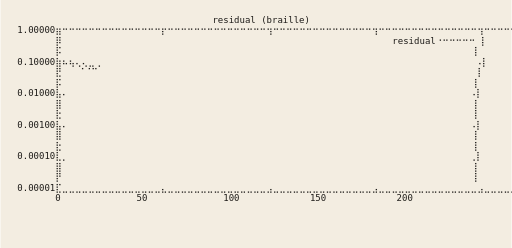
t = 0.00 s
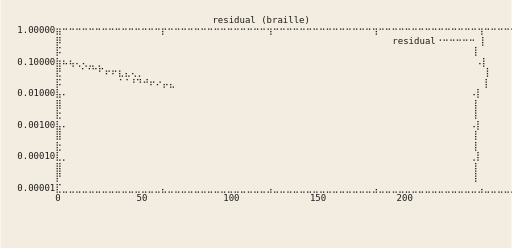
t = 1.58 s
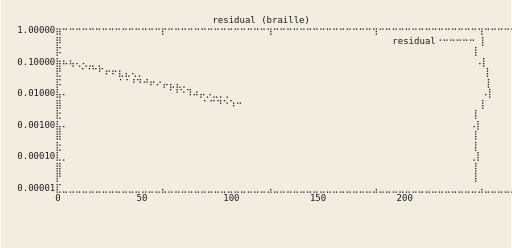
t = 3.33 s
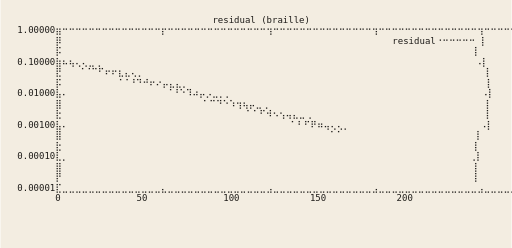
t = 4.90 s
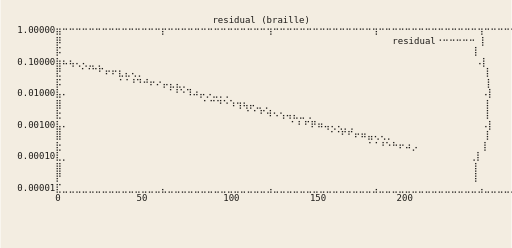
t = 6.48 s
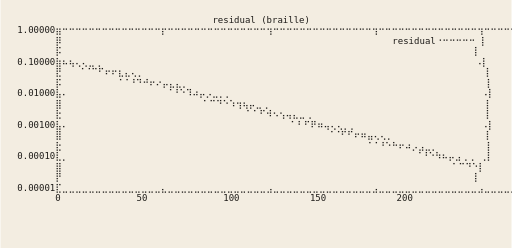
t = 8.23 s

The animated SVG that drew these frames (rendered in a browser with its animation timeline set to each time). Animation: 14 SMIL elements (animate=14); one cycle of 9.80 s, repeats indefinitely.

<?xml version="1.0" encoding="UTF-8" standalone="no"?>
<svg xmlns="http://www.w3.org/2000/svg" width="680" height="330" viewBox="0 0 680 330" font-family="DejaVu Sans Mono,Menlo,Consolas,monospace" font-size="12">
<rect x="0" y="0" width="680" height="330" fill="#f3ede1"/>
<g>
<animate attributeName="visibility" values="visible;hidden" keyTimes="0;0.071429" calcMode="discrete" dur="9.8s" repeatCount="indefinite"/>
<text x="8" y="16.0" xml:space="preserve" fill="#1d1b18"></text>
<text x="8" y="30.0" xml:space="preserve" fill="#1d1b18">                                      residual (braille)</text>
<text x="8" y="44.0" xml:space="preserve" fill="#1d1b18">  1.00000⣶⠒⠒⠒⠒⠒⠒⠒⠒⠒⠒⠒⠒⠒⠒⠒⡖⠒⠒⠒⠒⠒⠒⠒⠒⠒⠒⠒⠒⠒⠒⠒⢲⠒⠒⠒⠒⠒⠒⠒⠒⠒⠒⠒⠒⠒⠒⠒⢲⠒⠒⠒⠒⠒⠒⠒⠒⠒⠒⠒⠒⠒⠒⠒⢲⠒⠒⠒⠒⠒⠒⠒⠒⠒⠒⠒⠒⡆</text>
<text x="8" y="58.0" xml:space="preserve" fill="#1d1b18">         ⡿                                                             residual⠐⠒⠒⠒⠒⠒ ⡇</text>
<text x="8" y="72.0" xml:space="preserve" fill="#1d1b18">         ⡯                                                                            ⡇</text>
<text x="8" y="86.0" xml:space="preserve" fill="#1d1b18">  0.10000⣷⠦⢦⢄⢄⣀⢀                                                                     ⠠⡇</text>
<text x="8" y="100.0" xml:space="preserve" fill="#1d1b18">         ⣟   ⠈⠈⠉                                                                      ⡇</text>
<text x="8" y="114.0" xml:space="preserve" fill="#1d1b18">         ⡯                                                                            ⡇</text>
<text x="8" y="128.0" xml:space="preserve" fill="#1d1b18">  0.01000⣧⠄                                                                          ⠠⡇</text>
<text x="8" y="142.0" xml:space="preserve" fill="#1d1b18">         ⣿                                                                            ⡇</text>
<text x="8" y="156.0" xml:space="preserve" fill="#1d1b18">         ⣗                                                                            ⡇</text>
<text x="8" y="170.0" xml:space="preserve" fill="#1d1b18">  0.00100⣧⠄                                                                          ⠠⡇</text>
<text x="8" y="184.0" xml:space="preserve" fill="#1d1b18">         ⣿                                                                            ⡇</text>
<text x="8" y="198.0" xml:space="preserve" fill="#1d1b18">         ⣗                                                                            ⡇</text>
<text x="8" y="212.0" xml:space="preserve" fill="#1d1b18">  0.00010⣇⡀                                                                          ⢀⡇</text>
<text x="8" y="226.0" xml:space="preserve" fill="#1d1b18">         ⣿                                                                            ⡇</text>
<text x="8" y="240.0" xml:space="preserve" fill="#1d1b18">         ⡟                                                                            ⡇</text>
<text x="8" y="254.0" xml:space="preserve" fill="#1d1b18">  0.00001⣏⣀⣀⣀⣀⣀⣀⣀⣀⣀⣀⣀⣀⣀⣀⣀⣄⣀⣀⣀⣀⣀⣀⣀⣀⣀⣀⣀⣀⣀⣀⣀⣠⣀⣀⣀⣀⣀⣀⣀⣀⣀⣀⣀⣀⣀⣀⣀⣠⣀⣀⣀⣀⣀⣀⣀⣀⣀⣀⣀⣀⣀⣀⣀⣠⣀⣀⣀⣀⣀⣀⣀⣀⣀⣀⣀⣀⡇</text>
<text x="8" y="268.0" xml:space="preserve" fill="#1d1b18">         0              50              100             150             200</text>
<text x="8" y="282.0" xml:space="preserve" fill="#1d1b18"></text>
</g>
<g visibility="hidden">
<animate attributeName="visibility" values="hidden;visible;hidden" keyTimes="0;0.071429;0.142857" calcMode="discrete" dur="9.8s" repeatCount="indefinite"/>
<text x="8" y="16.0" xml:space="preserve" fill="#1d1b18"></text>
<text x="8" y="30.0" xml:space="preserve" fill="#1d1b18">                                      residual (braille)</text>
<text x="8" y="44.0" xml:space="preserve" fill="#1d1b18">  1.00000⣶⠒⠒⠒⠒⠒⠒⠒⠒⠒⠒⠒⠒⠒⠒⠒⡖⠒⠒⠒⠒⠒⠒⠒⠒⠒⠒⠒⠒⠒⠒⠒⢲⠒⠒⠒⠒⠒⠒⠒⠒⠒⠒⠒⠒⠒⠒⠒⢲⠒⠒⠒⠒⠒⠒⠒⠒⠒⠒⠒⠒⠒⠒⠒⢲⠒⠒⠒⠒⠒⠒⠒⠒⠒⠒⠒⠒⡆</text>
<text x="8" y="58.0" xml:space="preserve" fill="#1d1b18">         ⡿                                                             residual⠐⠒⠒⠒⠒⠒ ⡇</text>
<text x="8" y="72.0" xml:space="preserve" fill="#1d1b18">         ⡯                                                                            ⡇</text>
<text x="8" y="86.0" xml:space="preserve" fill="#1d1b18">  0.10000⣷⠦⢦⢄⢄⣀⢀                                                                     ⠠⡇</text>
<text x="8" y="100.0" xml:space="preserve" fill="#1d1b18">         ⣟   ⠈⠈⠉⠋⠖⠖⣆⣄⢄⡀                                                               ⡇</text>
<text x="8" y="114.0" xml:space="preserve" fill="#1d1b18">         ⡯          ⠈⠈                                                                ⡇</text>
<text x="8" y="128.0" xml:space="preserve" fill="#1d1b18">  0.01000⣧⠄                                                                          ⠠⡇</text>
<text x="8" y="142.0" xml:space="preserve" fill="#1d1b18">         ⣿                                                                            ⡇</text>
<text x="8" y="156.0" xml:space="preserve" fill="#1d1b18">         ⣗                                                                            ⡇</text>
<text x="8" y="170.0" xml:space="preserve" fill="#1d1b18">  0.00100⣧⠄                                                                          ⠠⡇</text>
<text x="8" y="184.0" xml:space="preserve" fill="#1d1b18">         ⣿                                                                            ⡇</text>
<text x="8" y="198.0" xml:space="preserve" fill="#1d1b18">         ⣗                                                                            ⡇</text>
<text x="8" y="212.0" xml:space="preserve" fill="#1d1b18">  0.00010⣇⡀                                                                          ⢀⡇</text>
<text x="8" y="226.0" xml:space="preserve" fill="#1d1b18">         ⣿                                                                            ⡇</text>
<text x="8" y="240.0" xml:space="preserve" fill="#1d1b18">         ⡟                                                                            ⡇</text>
<text x="8" y="254.0" xml:space="preserve" fill="#1d1b18">  0.00001⣏⣀⣀⣀⣀⣀⣀⣀⣀⣀⣀⣀⣀⣀⣀⣀⣄⣀⣀⣀⣀⣀⣀⣀⣀⣀⣀⣀⣀⣀⣀⣀⣠⣀⣀⣀⣀⣀⣀⣀⣀⣀⣀⣀⣀⣀⣀⣀⣠⣀⣀⣀⣀⣀⣀⣀⣀⣀⣀⣀⣀⣀⣀⣀⣠⣀⣀⣀⣀⣀⣀⣀⣀⣀⣀⣀⣀⡇</text>
<text x="8" y="268.0" xml:space="preserve" fill="#1d1b18">         0              50              100             150             200</text>
<text x="8" y="282.0" xml:space="preserve" fill="#1d1b18"></text>
</g>
<g visibility="hidden">
<animate attributeName="visibility" values="hidden;visible;hidden" keyTimes="0;0.142857;0.214286" calcMode="discrete" dur="9.8s" repeatCount="indefinite"/>
<text x="8" y="16.0" xml:space="preserve" fill="#1d1b18"></text>
<text x="8" y="30.0" xml:space="preserve" fill="#1d1b18">                                      residual (braille)</text>
<text x="8" y="44.0" xml:space="preserve" fill="#1d1b18">  1.00000⣶⠒⠒⠒⠒⠒⠒⠒⠒⠒⠒⠒⠒⠒⠒⠒⡖⠒⠒⠒⠒⠒⠒⠒⠒⠒⠒⠒⠒⠒⠒⠒⢲⠒⠒⠒⠒⠒⠒⠒⠒⠒⠒⠒⠒⠒⠒⠒⢲⠒⠒⠒⠒⠒⠒⠒⠒⠒⠒⠒⠒⠒⠒⠒⢲⠒⠒⠒⠒⠒⠒⠒⠒⠒⠒⠒⠒⡆</text>
<text x="8" y="58.0" xml:space="preserve" fill="#1d1b18">         ⡿                                                             residual⠐⠒⠒⠒⠒⠒ ⡇</text>
<text x="8" y="72.0" xml:space="preserve" fill="#1d1b18">         ⡯                                                                            ⡇</text>
<text x="8" y="86.0" xml:space="preserve" fill="#1d1b18">  0.10000⣷⠦⢦⢄⢄⣀⢀                                                                     ⠠⡇</text>
<text x="8" y="100.0" xml:space="preserve" fill="#1d1b18">         ⣟   ⠈⠈⠉⠋⠖⠖⣆⣄⢄⡀                                                               ⡇</text>
<text x="8" y="114.0" xml:space="preserve" fill="#1d1b18">         ⡯          ⠈⠈⠘⠙⠚⠖⠔⡤⣄                                                         ⡇</text>
<text x="8" y="128.0" xml:space="preserve" fill="#1d1b18">  0.01000⣧⠄                                                                          ⠠⡇</text>
<text x="8" y="142.0" xml:space="preserve" fill="#1d1b18">         ⣿                                                                            ⡇</text>
<text x="8" y="156.0" xml:space="preserve" fill="#1d1b18">         ⣗                                                                            ⡇</text>
<text x="8" y="170.0" xml:space="preserve" fill="#1d1b18">  0.00100⣧⠄                                                                          ⠠⡇</text>
<text x="8" y="184.0" xml:space="preserve" fill="#1d1b18">         ⣿                                                                            ⡇</text>
<text x="8" y="198.0" xml:space="preserve" fill="#1d1b18">         ⣗                                                                            ⡇</text>
<text x="8" y="212.0" xml:space="preserve" fill="#1d1b18">  0.00010⣇⡀                                                                          ⢀⡇</text>
<text x="8" y="226.0" xml:space="preserve" fill="#1d1b18">         ⣿                                                                            ⡇</text>
<text x="8" y="240.0" xml:space="preserve" fill="#1d1b18">         ⡟                                                                            ⡇</text>
<text x="8" y="254.0" xml:space="preserve" fill="#1d1b18">  0.00001⣏⣀⣀⣀⣀⣀⣀⣀⣀⣀⣀⣀⣀⣀⣀⣀⣄⣀⣀⣀⣀⣀⣀⣀⣀⣀⣀⣀⣀⣀⣀⣀⣠⣀⣀⣀⣀⣀⣀⣀⣀⣀⣀⣀⣀⣀⣀⣀⣠⣀⣀⣀⣀⣀⣀⣀⣀⣀⣀⣀⣀⣀⣀⣀⣠⣀⣀⣀⣀⣀⣀⣀⣀⣀⣀⣀⣀⡇</text>
<text x="8" y="268.0" xml:space="preserve" fill="#1d1b18">         0              50              100             150             200</text>
<text x="8" y="282.0" xml:space="preserve" fill="#1d1b18"></text>
</g>
<g visibility="hidden">
<animate attributeName="visibility" values="hidden;visible;hidden" keyTimes="0;0.214286;0.285714" calcMode="discrete" dur="9.8s" repeatCount="indefinite"/>
<text x="8" y="16.0" xml:space="preserve" fill="#1d1b18"></text>
<text x="8" y="30.0" xml:space="preserve" fill="#1d1b18">                                      residual (braille)</text>
<text x="8" y="44.0" xml:space="preserve" fill="#1d1b18">  1.00000⣶⠒⠒⠒⠒⠒⠒⠒⠒⠒⠒⠒⠒⠒⠒⠒⡖⠒⠒⠒⠒⠒⠒⠒⠒⠒⠒⠒⠒⠒⠒⠒⢲⠒⠒⠒⠒⠒⠒⠒⠒⠒⠒⠒⠒⠒⠒⠒⢲⠒⠒⠒⠒⠒⠒⠒⠒⠒⠒⠒⠒⠒⠒⠒⢲⠒⠒⠒⠒⠒⠒⠒⠒⠒⠒⠒⠒⡆</text>
<text x="8" y="58.0" xml:space="preserve" fill="#1d1b18">         ⡿                                                             residual⠐⠒⠒⠒⠒⠒ ⡇</text>
<text x="8" y="72.0" xml:space="preserve" fill="#1d1b18">         ⡯                                                                            ⡇</text>
<text x="8" y="86.0" xml:space="preserve" fill="#1d1b18">  0.10000⣷⠦⢦⢄⢄⣀⢀                                                                     ⠠⡇</text>
<text x="8" y="100.0" xml:space="preserve" fill="#1d1b18">         ⣟   ⠈⠈⠉⠋⠖⠖⣆⣄⢄⡀                                                               ⡇</text>
<text x="8" y="114.0" xml:space="preserve" fill="#1d1b18">         ⡯          ⠈⠈⠘⠙⠚⠖⠔⡤⣄⣄⡀                                                       ⡇</text>
<text x="8" y="128.0" xml:space="preserve" fill="#1d1b18">  0.01000⣧⠄                  ⠈⠘⠑⠹⠴⡤⡀                                                 ⠠⡇</text>
<text x="8" y="142.0" xml:space="preserve" fill="#1d1b18">         ⣿                                                                            ⡇</text>
<text x="8" y="156.0" xml:space="preserve" fill="#1d1b18">         ⣗                                                                            ⡇</text>
<text x="8" y="170.0" xml:space="preserve" fill="#1d1b18">  0.00100⣧⠄                                                                          ⠠⡇</text>
<text x="8" y="184.0" xml:space="preserve" fill="#1d1b18">         ⣿                                                                            ⡇</text>
<text x="8" y="198.0" xml:space="preserve" fill="#1d1b18">         ⣗                                                                            ⡇</text>
<text x="8" y="212.0" xml:space="preserve" fill="#1d1b18">  0.00010⣇⡀                                                                          ⢀⡇</text>
<text x="8" y="226.0" xml:space="preserve" fill="#1d1b18">         ⣿                                                                            ⡇</text>
<text x="8" y="240.0" xml:space="preserve" fill="#1d1b18">         ⡟                                                                            ⡇</text>
<text x="8" y="254.0" xml:space="preserve" fill="#1d1b18">  0.00001⣏⣀⣀⣀⣀⣀⣀⣀⣀⣀⣀⣀⣀⣀⣀⣀⣄⣀⣀⣀⣀⣀⣀⣀⣀⣀⣀⣀⣀⣀⣀⣀⣠⣀⣀⣀⣀⣀⣀⣀⣀⣀⣀⣀⣀⣀⣀⣀⣠⣀⣀⣀⣀⣀⣀⣀⣀⣀⣀⣀⣀⣀⣀⣀⣠⣀⣀⣀⣀⣀⣀⣀⣀⣀⣀⣀⣀⡇</text>
<text x="8" y="268.0" xml:space="preserve" fill="#1d1b18">         0              50              100             150             200</text>
<text x="8" y="282.0" xml:space="preserve" fill="#1d1b18"></text>
</g>
<g visibility="hidden">
<animate attributeName="visibility" values="hidden;visible;hidden" keyTimes="0;0.285714;0.357143" calcMode="discrete" dur="9.8s" repeatCount="indefinite"/>
<text x="8" y="16.0" xml:space="preserve" fill="#1d1b18"></text>
<text x="8" y="30.0" xml:space="preserve" fill="#1d1b18">                                      residual (braille)</text>
<text x="8" y="44.0" xml:space="preserve" fill="#1d1b18">  1.00000⣶⠒⠒⠒⠒⠒⠒⠒⠒⠒⠒⠒⠒⠒⠒⠒⡖⠒⠒⠒⠒⠒⠒⠒⠒⠒⠒⠒⠒⠒⠒⠒⢲⠒⠒⠒⠒⠒⠒⠒⠒⠒⠒⠒⠒⠒⠒⠒⢲⠒⠒⠒⠒⠒⠒⠒⠒⠒⠒⠒⠒⠒⠒⠒⢲⠒⠒⠒⠒⠒⠒⠒⠒⠒⠒⠒⠒⡆</text>
<text x="8" y="58.0" xml:space="preserve" fill="#1d1b18">         ⡿                                                             residual⠐⠒⠒⠒⠒⠒ ⡇</text>
<text x="8" y="72.0" xml:space="preserve" fill="#1d1b18">         ⡯                                                                            ⡇</text>
<text x="8" y="86.0" xml:space="preserve" fill="#1d1b18">  0.10000⣷⠦⢦⢄⢄⣀⢀                                                                     ⠠⡇</text>
<text x="8" y="100.0" xml:space="preserve" fill="#1d1b18">         ⣟   ⠈⠈⠉⠋⠖⠖⣆⣄⢄⡀                                                               ⡇</text>
<text x="8" y="114.0" xml:space="preserve" fill="#1d1b18">         ⡯          ⠈⠈⠘⠙⠚⠖⠔⡤⣄⣄⡀                                                       ⡇</text>
<text x="8" y="128.0" xml:space="preserve" fill="#1d1b18">  0.01000⣧⠄                  ⠈⠘⠑⠹⠴⡤⡠⣀⡀⡀                                              ⠠⡇</text>
<text x="8" y="142.0" xml:space="preserve" fill="#1d1b18">         ⣿                          ⠁⠉⠙⠑⠱⠒                                            ⡇</text>
<text x="8" y="156.0" xml:space="preserve" fill="#1d1b18">         ⣗                                                                            ⡇</text>
<text x="8" y="170.0" xml:space="preserve" fill="#1d1b18">  0.00100⣧⠄                                                                          ⠠⡇</text>
<text x="8" y="184.0" xml:space="preserve" fill="#1d1b18">         ⣿                                                                            ⡇</text>
<text x="8" y="198.0" xml:space="preserve" fill="#1d1b18">         ⣗                                                                            ⡇</text>
<text x="8" y="212.0" xml:space="preserve" fill="#1d1b18">  0.00010⣇⡀                                                                          ⢀⡇</text>
<text x="8" y="226.0" xml:space="preserve" fill="#1d1b18">         ⣿                                                                            ⡇</text>
<text x="8" y="240.0" xml:space="preserve" fill="#1d1b18">         ⡟                                                                            ⡇</text>
<text x="8" y="254.0" xml:space="preserve" fill="#1d1b18">  0.00001⣏⣀⣀⣀⣀⣀⣀⣀⣀⣀⣀⣀⣀⣀⣀⣀⣄⣀⣀⣀⣀⣀⣀⣀⣀⣀⣀⣀⣀⣀⣀⣀⣠⣀⣀⣀⣀⣀⣀⣀⣀⣀⣀⣀⣀⣀⣀⣀⣠⣀⣀⣀⣀⣀⣀⣀⣀⣀⣀⣀⣀⣀⣀⣀⣠⣀⣀⣀⣀⣀⣀⣀⣀⣀⣀⣀⣀⡇</text>
<text x="8" y="268.0" xml:space="preserve" fill="#1d1b18">         0              50              100             150             200</text>
<text x="8" y="282.0" xml:space="preserve" fill="#1d1b18"></text>
</g>
<g visibility="hidden">
<animate attributeName="visibility" values="hidden;visible;hidden" keyTimes="0;0.357143;0.428571" calcMode="discrete" dur="9.8s" repeatCount="indefinite"/>
<text x="8" y="16.0" xml:space="preserve" fill="#1d1b18"></text>
<text x="8" y="30.0" xml:space="preserve" fill="#1d1b18">                                      residual (braille)</text>
<text x="8" y="44.0" xml:space="preserve" fill="#1d1b18">  1.00000⣶⠒⠒⠒⠒⠒⠒⠒⠒⠒⠒⠒⠒⠒⠒⠒⡖⠒⠒⠒⠒⠒⠒⠒⠒⠒⠒⠒⠒⠒⠒⠒⢲⠒⠒⠒⠒⠒⠒⠒⠒⠒⠒⠒⠒⠒⠒⠒⢲⠒⠒⠒⠒⠒⠒⠒⠒⠒⠒⠒⠒⠒⠒⠒⢲⠒⠒⠒⠒⠒⠒⠒⠒⠒⠒⠒⠒⡆</text>
<text x="8" y="58.0" xml:space="preserve" fill="#1d1b18">         ⡿                                                             residual⠐⠒⠒⠒⠒⠒ ⡇</text>
<text x="8" y="72.0" xml:space="preserve" fill="#1d1b18">         ⡯                                                                            ⡇</text>
<text x="8" y="86.0" xml:space="preserve" fill="#1d1b18">  0.10000⣷⠦⢦⢄⢄⣀⢀                                                                     ⠠⡇</text>
<text x="8" y="100.0" xml:space="preserve" fill="#1d1b18">         ⣟   ⠈⠈⠉⠋⠖⠖⣆⣄⢄⡀                                                               ⡇</text>
<text x="8" y="114.0" xml:space="preserve" fill="#1d1b18">         ⡯          ⠈⠈⠘⠙⠚⠖⠔⡤⣄⣄⡀                                                       ⡇</text>
<text x="8" y="128.0" xml:space="preserve" fill="#1d1b18">  0.01000⣧⠄                  ⠈⠘⠑⠹⠴⡤⡠⣀⡀⡀                                              ⠠⡇</text>
<text x="8" y="142.0" xml:space="preserve" fill="#1d1b18">         ⣿                          ⠁⠉⠙⠑⠱⢲⢦⡤⣀⢀                                        ⡇</text>
<text x="8" y="156.0" xml:space="preserve" fill="#1d1b18">         ⣗                                  ⠁⠁⠋⠺                                      ⡇</text>
<text x="8" y="170.0" xml:space="preserve" fill="#1d1b18">  0.00100⣧⠄                                                                          ⠠⡇</text>
<text x="8" y="184.0" xml:space="preserve" fill="#1d1b18">         ⣿                                                                            ⡇</text>
<text x="8" y="198.0" xml:space="preserve" fill="#1d1b18">         ⣗                                                                            ⡇</text>
<text x="8" y="212.0" xml:space="preserve" fill="#1d1b18">  0.00010⣇⡀                                                                          ⢀⡇</text>
<text x="8" y="226.0" xml:space="preserve" fill="#1d1b18">         ⣿                                                                            ⡇</text>
<text x="8" y="240.0" xml:space="preserve" fill="#1d1b18">         ⡟                                                                            ⡇</text>
<text x="8" y="254.0" xml:space="preserve" fill="#1d1b18">  0.00001⣏⣀⣀⣀⣀⣀⣀⣀⣀⣀⣀⣀⣀⣀⣀⣀⣄⣀⣀⣀⣀⣀⣀⣀⣀⣀⣀⣀⣀⣀⣀⣀⣠⣀⣀⣀⣀⣀⣀⣀⣀⣀⣀⣀⣀⣀⣀⣀⣠⣀⣀⣀⣀⣀⣀⣀⣀⣀⣀⣀⣀⣀⣀⣀⣠⣀⣀⣀⣀⣀⣀⣀⣀⣀⣀⣀⣀⡇</text>
<text x="8" y="268.0" xml:space="preserve" fill="#1d1b18">         0              50              100             150             200</text>
<text x="8" y="282.0" xml:space="preserve" fill="#1d1b18"></text>
</g>
<g visibility="hidden">
<animate attributeName="visibility" values="hidden;visible;hidden" keyTimes="0;0.428571;0.500000" calcMode="discrete" dur="9.8s" repeatCount="indefinite"/>
<text x="8" y="16.0" xml:space="preserve" fill="#1d1b18"></text>
<text x="8" y="30.0" xml:space="preserve" fill="#1d1b18">                                      residual (braille)</text>
<text x="8" y="44.0" xml:space="preserve" fill="#1d1b18">  1.00000⣶⠒⠒⠒⠒⠒⠒⠒⠒⠒⠒⠒⠒⠒⠒⠒⡖⠒⠒⠒⠒⠒⠒⠒⠒⠒⠒⠒⠒⠒⠒⠒⢲⠒⠒⠒⠒⠒⠒⠒⠒⠒⠒⠒⠒⠒⠒⠒⢲⠒⠒⠒⠒⠒⠒⠒⠒⠒⠒⠒⠒⠒⠒⠒⢲⠒⠒⠒⠒⠒⠒⠒⠒⠒⠒⠒⠒⡆</text>
<text x="8" y="58.0" xml:space="preserve" fill="#1d1b18">         ⡿                                                             residual⠐⠒⠒⠒⠒⠒ ⡇</text>
<text x="8" y="72.0" xml:space="preserve" fill="#1d1b18">         ⡯                                                                            ⡇</text>
<text x="8" y="86.0" xml:space="preserve" fill="#1d1b18">  0.10000⣷⠦⢦⢄⢄⣀⢀                                                                     ⠠⡇</text>
<text x="8" y="100.0" xml:space="preserve" fill="#1d1b18">         ⣟   ⠈⠈⠉⠋⠖⠖⣆⣄⢄⡀                                                               ⡇</text>
<text x="8" y="114.0" xml:space="preserve" fill="#1d1b18">         ⡯          ⠈⠈⠘⠙⠚⠖⠔⡤⣄⣄⡀                                                       ⡇</text>
<text x="8" y="128.0" xml:space="preserve" fill="#1d1b18">  0.01000⣧⠄                  ⠈⠘⠑⠹⠴⡤⡠⣀⡀⡀                                              ⠠⡇</text>
<text x="8" y="142.0" xml:space="preserve" fill="#1d1b18">         ⣿                          ⠁⠉⠙⠑⠱⢲⢦⡤⣀⢀                                        ⡇</text>
<text x="8" y="156.0" xml:space="preserve" fill="#1d1b18">         ⣗                                  ⠁⠁⠋⠺⠢⢢⢤⣄⣀⢀                                ⡇</text>
<text x="8" y="170.0" xml:space="preserve" fill="#1d1b18">  0.00100⣧⠄                                         ⠁⠃⠃                              ⠠⡇</text>
<text x="8" y="184.0" xml:space="preserve" fill="#1d1b18">         ⣿                                                                            ⡇</text>
<text x="8" y="198.0" xml:space="preserve" fill="#1d1b18">         ⣗                                                                            ⡇</text>
<text x="8" y="212.0" xml:space="preserve" fill="#1d1b18">  0.00010⣇⡀                                                                          ⢀⡇</text>
<text x="8" y="226.0" xml:space="preserve" fill="#1d1b18">         ⣿                                                                            ⡇</text>
<text x="8" y="240.0" xml:space="preserve" fill="#1d1b18">         ⡟                                                                            ⡇</text>
<text x="8" y="254.0" xml:space="preserve" fill="#1d1b18">  0.00001⣏⣀⣀⣀⣀⣀⣀⣀⣀⣀⣀⣀⣀⣀⣀⣀⣄⣀⣀⣀⣀⣀⣀⣀⣀⣀⣀⣀⣀⣀⣀⣀⣠⣀⣀⣀⣀⣀⣀⣀⣀⣀⣀⣀⣀⣀⣀⣀⣠⣀⣀⣀⣀⣀⣀⣀⣀⣀⣀⣀⣀⣀⣀⣀⣠⣀⣀⣀⣀⣀⣀⣀⣀⣀⣀⣀⣀⡇</text>
<text x="8" y="268.0" xml:space="preserve" fill="#1d1b18">         0              50              100             150             200</text>
<text x="8" y="282.0" xml:space="preserve" fill="#1d1b18"></text>
</g>
<g visibility="hidden">
<animate attributeName="visibility" values="hidden;visible;hidden" keyTimes="0;0.500000;0.571429" calcMode="discrete" dur="9.8s" repeatCount="indefinite"/>
<text x="8" y="16.0" xml:space="preserve" fill="#1d1b18"></text>
<text x="8" y="30.0" xml:space="preserve" fill="#1d1b18">                                      residual (braille)</text>
<text x="8" y="44.0" xml:space="preserve" fill="#1d1b18">  1.00000⣶⠒⠒⠒⠒⠒⠒⠒⠒⠒⠒⠒⠒⠒⠒⠒⡖⠒⠒⠒⠒⠒⠒⠒⠒⠒⠒⠒⠒⠒⠒⠒⢲⠒⠒⠒⠒⠒⠒⠒⠒⠒⠒⠒⠒⠒⠒⠒⢲⠒⠒⠒⠒⠒⠒⠒⠒⠒⠒⠒⠒⠒⠒⠒⢲⠒⠒⠒⠒⠒⠒⠒⠒⠒⠒⠒⠒⡆</text>
<text x="8" y="58.0" xml:space="preserve" fill="#1d1b18">         ⡿                                                             residual⠐⠒⠒⠒⠒⠒ ⡇</text>
<text x="8" y="72.0" xml:space="preserve" fill="#1d1b18">         ⡯                                                                            ⡇</text>
<text x="8" y="86.0" xml:space="preserve" fill="#1d1b18">  0.10000⣷⠦⢦⢄⢄⣀⢀                                                                     ⠠⡇</text>
<text x="8" y="100.0" xml:space="preserve" fill="#1d1b18">         ⣟   ⠈⠈⠉⠋⠖⠖⣆⣄⢄⡀                                                               ⡇</text>
<text x="8" y="114.0" xml:space="preserve" fill="#1d1b18">         ⡯          ⠈⠈⠘⠙⠚⠖⠔⡤⣄⣄⡀                                                       ⡇</text>
<text x="8" y="128.0" xml:space="preserve" fill="#1d1b18">  0.01000⣧⠄                  ⠈⠘⠑⠹⠴⡤⡠⣀⡀⡀                                              ⠠⡇</text>
<text x="8" y="142.0" xml:space="preserve" fill="#1d1b18">         ⣿                          ⠁⠉⠙⠑⠱⢲⢦⡤⣀⢀                                        ⡇</text>
<text x="8" y="156.0" xml:space="preserve" fill="#1d1b18">         ⣗                                  ⠁⠁⠋⠺⠢⢢⢤⣄⣀⢀                                ⡇</text>
<text x="8" y="170.0" xml:space="preserve" fill="#1d1b18">  0.00100⣧⠄                                         ⠁⠃⠋⠟⠶⢤⢄⢄⡀                        ⠠⡇</text>
<text x="8" y="184.0" xml:space="preserve" fill="#1d1b18">         ⣿                                                 ⠈⠈                         ⡇</text>
<text x="8" y="198.0" xml:space="preserve" fill="#1d1b18">         ⣗                                                                            ⡇</text>
<text x="8" y="212.0" xml:space="preserve" fill="#1d1b18">  0.00010⣇⡀                                                                          ⢀⡇</text>
<text x="8" y="226.0" xml:space="preserve" fill="#1d1b18">         ⣿                                                                            ⡇</text>
<text x="8" y="240.0" xml:space="preserve" fill="#1d1b18">         ⡟                                                                            ⡇</text>
<text x="8" y="254.0" xml:space="preserve" fill="#1d1b18">  0.00001⣏⣀⣀⣀⣀⣀⣀⣀⣀⣀⣀⣀⣀⣀⣀⣀⣄⣀⣀⣀⣀⣀⣀⣀⣀⣀⣀⣀⣀⣀⣀⣀⣠⣀⣀⣀⣀⣀⣀⣀⣀⣀⣀⣀⣀⣀⣀⣀⣠⣀⣀⣀⣀⣀⣀⣀⣀⣀⣀⣀⣀⣀⣀⣀⣠⣀⣀⣀⣀⣀⣀⣀⣀⣀⣀⣀⣀⡇</text>
<text x="8" y="268.0" xml:space="preserve" fill="#1d1b18">         0              50              100             150             200</text>
<text x="8" y="282.0" xml:space="preserve" fill="#1d1b18"></text>
</g>
<g visibility="hidden">
<animate attributeName="visibility" values="hidden;visible;hidden" keyTimes="0;0.571429;0.642857" calcMode="discrete" dur="9.8s" repeatCount="indefinite"/>
<text x="8" y="16.0" xml:space="preserve" fill="#1d1b18"></text>
<text x="8" y="30.0" xml:space="preserve" fill="#1d1b18">                                      residual (braille)</text>
<text x="8" y="44.0" xml:space="preserve" fill="#1d1b18">  1.00000⣶⠒⠒⠒⠒⠒⠒⠒⠒⠒⠒⠒⠒⠒⠒⠒⡖⠒⠒⠒⠒⠒⠒⠒⠒⠒⠒⠒⠒⠒⠒⠒⢲⠒⠒⠒⠒⠒⠒⠒⠒⠒⠒⠒⠒⠒⠒⠒⢲⠒⠒⠒⠒⠒⠒⠒⠒⠒⠒⠒⠒⠒⠒⠒⢲⠒⠒⠒⠒⠒⠒⠒⠒⠒⠒⠒⠒⡆</text>
<text x="8" y="58.0" xml:space="preserve" fill="#1d1b18">         ⡿                                                             residual⠐⠒⠒⠒⠒⠒ ⡇</text>
<text x="8" y="72.0" xml:space="preserve" fill="#1d1b18">         ⡯                                                                            ⡇</text>
<text x="8" y="86.0" xml:space="preserve" fill="#1d1b18">  0.10000⣷⠦⢦⢄⢄⣀⢀                                                                     ⠠⡇</text>
<text x="8" y="100.0" xml:space="preserve" fill="#1d1b18">         ⣟   ⠈⠈⠉⠋⠖⠖⣆⣄⢄⡀                                                               ⡇</text>
<text x="8" y="114.0" xml:space="preserve" fill="#1d1b18">         ⡯          ⠈⠈⠘⠙⠚⠖⠔⡤⣄⣄⡀                                                       ⡇</text>
<text x="8" y="128.0" xml:space="preserve" fill="#1d1b18">  0.01000⣧⠄                  ⠈⠘⠑⠹⠴⡤⡠⣀⡀⡀                                              ⠠⡇</text>
<text x="8" y="142.0" xml:space="preserve" fill="#1d1b18">         ⣿                          ⠁⠉⠙⠑⠱⢲⢦⡤⣀⢀                                        ⡇</text>
<text x="8" y="156.0" xml:space="preserve" fill="#1d1b18">         ⣗                                  ⠁⠁⠋⠺⠢⢢⢤⣄⣀⢀                                ⡇</text>
<text x="8" y="170.0" xml:space="preserve" fill="#1d1b18">  0.00100⣧⠄                                         ⠁⠃⠋⠟⠶⢤⢄⢄⡀⡀                       ⠠⡇</text>
<text x="8" y="184.0" xml:space="preserve" fill="#1d1b18">         ⣿                                                 ⠈⠈⠋⠋⠖⠶⣤⢄⠄                  ⡇</text>
<text x="8" y="198.0" xml:space="preserve" fill="#1d1b18">         ⣗                                                        ⠈                   ⡇</text>
<text x="8" y="212.0" xml:space="preserve" fill="#1d1b18">  0.00010⣇⡀                                                                          ⢀⡇</text>
<text x="8" y="226.0" xml:space="preserve" fill="#1d1b18">         ⣿                                                                            ⡇</text>
<text x="8" y="240.0" xml:space="preserve" fill="#1d1b18">         ⡟                                                                            ⡇</text>
<text x="8" y="254.0" xml:space="preserve" fill="#1d1b18">  0.00001⣏⣀⣀⣀⣀⣀⣀⣀⣀⣀⣀⣀⣀⣀⣀⣀⣄⣀⣀⣀⣀⣀⣀⣀⣀⣀⣀⣀⣀⣀⣀⣀⣠⣀⣀⣀⣀⣀⣀⣀⣀⣀⣀⣀⣀⣀⣀⣀⣠⣀⣀⣀⣀⣀⣀⣀⣀⣀⣀⣀⣀⣀⣀⣀⣠⣀⣀⣀⣀⣀⣀⣀⣀⣀⣀⣀⣀⡇</text>
<text x="8" y="268.0" xml:space="preserve" fill="#1d1b18">         0              50              100             150             200</text>
<text x="8" y="282.0" xml:space="preserve" fill="#1d1b18"></text>
</g>
<g visibility="hidden">
<animate attributeName="visibility" values="hidden;visible;hidden" keyTimes="0;0.642857;0.714286" calcMode="discrete" dur="9.8s" repeatCount="indefinite"/>
<text x="8" y="16.0" xml:space="preserve" fill="#1d1b18"></text>
<text x="8" y="30.0" xml:space="preserve" fill="#1d1b18">                                      residual (braille)</text>
<text x="8" y="44.0" xml:space="preserve" fill="#1d1b18">  1.00000⣶⠒⠒⠒⠒⠒⠒⠒⠒⠒⠒⠒⠒⠒⠒⠒⡖⠒⠒⠒⠒⠒⠒⠒⠒⠒⠒⠒⠒⠒⠒⠒⢲⠒⠒⠒⠒⠒⠒⠒⠒⠒⠒⠒⠒⠒⠒⠒⢲⠒⠒⠒⠒⠒⠒⠒⠒⠒⠒⠒⠒⠒⠒⠒⢲⠒⠒⠒⠒⠒⠒⠒⠒⠒⠒⠒⠒⡆</text>
<text x="8" y="58.0" xml:space="preserve" fill="#1d1b18">         ⡿                                                             residual⠐⠒⠒⠒⠒⠒ ⡇</text>
<text x="8" y="72.0" xml:space="preserve" fill="#1d1b18">         ⡯                                                                            ⡇</text>
<text x="8" y="86.0" xml:space="preserve" fill="#1d1b18">  0.10000⣷⠦⢦⢄⢄⣀⢀                                                                     ⠠⡇</text>
<text x="8" y="100.0" xml:space="preserve" fill="#1d1b18">         ⣟   ⠈⠈⠉⠋⠖⠖⣆⣄⢄⡀                                                               ⡇</text>
<text x="8" y="114.0" xml:space="preserve" fill="#1d1b18">         ⡯          ⠈⠈⠘⠙⠚⠖⠔⡤⣄⣄⡀                                                       ⡇</text>
<text x="8" y="128.0" xml:space="preserve" fill="#1d1b18">  0.01000⣧⠄                  ⠈⠘⠑⠹⠴⡤⡠⣀⡀⡀                                              ⠠⡇</text>
<text x="8" y="142.0" xml:space="preserve" fill="#1d1b18">         ⣿                          ⠁⠉⠙⠑⠱⢲⢦⡤⣀⢀                                        ⡇</text>
<text x="8" y="156.0" xml:space="preserve" fill="#1d1b18">         ⣗                                  ⠁⠁⠋⠺⠢⢢⢤⣄⣀⢀                                ⡇</text>
<text x="8" y="170.0" xml:space="preserve" fill="#1d1b18">  0.00100⣧⠄                                         ⠁⠃⠋⠟⠶⢤⢄⢄⡀⡀                       ⠠⡇</text>
<text x="8" y="184.0" xml:space="preserve" fill="#1d1b18">         ⣿                                                 ⠈⠈⠋⠋⠖⠶⣤⢄⢄⡀                 ⡇</text>
<text x="8" y="198.0" xml:space="preserve" fill="#1d1b18">         ⣗                                                        ⠈⠈⠘⠑⠓⠖⠴⡠            ⡇</text>
<text x="8" y="212.0" xml:space="preserve" fill="#1d1b18">  0.00010⣇⡀                                                                          ⢀⡇</text>
<text x="8" y="226.0" xml:space="preserve" fill="#1d1b18">         ⣿                                                                            ⡇</text>
<text x="8" y="240.0" xml:space="preserve" fill="#1d1b18">         ⡟                                                                            ⡇</text>
<text x="8" y="254.0" xml:space="preserve" fill="#1d1b18">  0.00001⣏⣀⣀⣀⣀⣀⣀⣀⣀⣀⣀⣀⣀⣀⣀⣀⣄⣀⣀⣀⣀⣀⣀⣀⣀⣀⣀⣀⣀⣀⣀⣀⣠⣀⣀⣀⣀⣀⣀⣀⣀⣀⣀⣀⣀⣀⣀⣀⣠⣀⣀⣀⣀⣀⣀⣀⣀⣀⣀⣀⣀⣀⣀⣀⣠⣀⣀⣀⣀⣀⣀⣀⣀⣀⣀⣀⣀⡇</text>
<text x="8" y="268.0" xml:space="preserve" fill="#1d1b18">         0              50              100             150             200</text>
<text x="8" y="282.0" xml:space="preserve" fill="#1d1b18"></text>
</g>
<g visibility="hidden">
<animate attributeName="visibility" values="hidden;visible;hidden" keyTimes="0;0.714286;0.785714" calcMode="discrete" dur="9.8s" repeatCount="indefinite"/>
<text x="8" y="16.0" xml:space="preserve" fill="#1d1b18"></text>
<text x="8" y="30.0" xml:space="preserve" fill="#1d1b18">                                      residual (braille)</text>
<text x="8" y="44.0" xml:space="preserve" fill="#1d1b18">  1.00000⣶⠒⠒⠒⠒⠒⠒⠒⠒⠒⠒⠒⠒⠒⠒⠒⡖⠒⠒⠒⠒⠒⠒⠒⠒⠒⠒⠒⠒⠒⠒⠒⢲⠒⠒⠒⠒⠒⠒⠒⠒⠒⠒⠒⠒⠒⠒⠒⢲⠒⠒⠒⠒⠒⠒⠒⠒⠒⠒⠒⠒⠒⠒⠒⢲⠒⠒⠒⠒⠒⠒⠒⠒⠒⠒⠒⠒⡆</text>
<text x="8" y="58.0" xml:space="preserve" fill="#1d1b18">         ⡿                                                             residual⠐⠒⠒⠒⠒⠒ ⡇</text>
<text x="8" y="72.0" xml:space="preserve" fill="#1d1b18">         ⡯                                                                            ⡇</text>
<text x="8" y="86.0" xml:space="preserve" fill="#1d1b18">  0.10000⣷⠦⢦⢄⢄⣀⢀                                                                     ⠠⡇</text>
<text x="8" y="100.0" xml:space="preserve" fill="#1d1b18">         ⣟   ⠈⠈⠉⠋⠖⠖⣆⣄⢄⡀                                                               ⡇</text>
<text x="8" y="114.0" xml:space="preserve" fill="#1d1b18">         ⡯          ⠈⠈⠘⠙⠚⠖⠔⡤⣄⣄⡀                                                       ⡇</text>
<text x="8" y="128.0" xml:space="preserve" fill="#1d1b18">  0.01000⣧⠄                  ⠈⠘⠑⠹⠴⡤⡠⣀⡀⡀                                              ⠠⡇</text>
<text x="8" y="142.0" xml:space="preserve" fill="#1d1b18">         ⣿                          ⠁⠉⠙⠑⠱⢲⢦⡤⣀⢀                                        ⡇</text>
<text x="8" y="156.0" xml:space="preserve" fill="#1d1b18">         ⣗                                  ⠁⠁⠋⠺⠢⢢⢤⣄⣀⢀                                ⡇</text>
<text x="8" y="170.0" xml:space="preserve" fill="#1d1b18">  0.00100⣧⠄                                         ⠁⠃⠋⠟⠶⢤⢄⢄⡀⡀                       ⠠⡇</text>
<text x="8" y="184.0" xml:space="preserve" fill="#1d1b18">         ⣿                                                 ⠈⠈⠋⠋⠖⠶⣤⢄⢄⡀                 ⡇</text>
<text x="8" y="198.0" xml:space="preserve" fill="#1d1b18">         ⣗                                                        ⠈⠈⠘⠑⠓⠖⠴⡠⣠⣀⡀         ⡇</text>
<text x="8" y="212.0" xml:space="preserve" fill="#1d1b18">  0.00010⣇⡀                                                                ⠈⠘⠑⠳⠦⡀    ⢀⡇</text>
<text x="8" y="226.0" xml:space="preserve" fill="#1d1b18">         ⣿                                                                            ⡇</text>
<text x="8" y="240.0" xml:space="preserve" fill="#1d1b18">         ⡟                                                                            ⡇</text>
<text x="8" y="254.0" xml:space="preserve" fill="#1d1b18">  0.00001⣏⣀⣀⣀⣀⣀⣀⣀⣀⣀⣀⣀⣀⣀⣀⣀⣄⣀⣀⣀⣀⣀⣀⣀⣀⣀⣀⣀⣀⣀⣀⣀⣠⣀⣀⣀⣀⣀⣀⣀⣀⣀⣀⣀⣀⣀⣀⣀⣠⣀⣀⣀⣀⣀⣀⣀⣀⣀⣀⣀⣀⣀⣀⣀⣠⣀⣀⣀⣀⣀⣀⣀⣀⣀⣀⣀⣀⡇</text>
<text x="8" y="268.0" xml:space="preserve" fill="#1d1b18">         0              50              100             150             200</text>
<text x="8" y="282.0" xml:space="preserve" fill="#1d1b18"></text>
</g>
<g visibility="hidden">
<animate attributeName="visibility" values="hidden;visible;hidden" keyTimes="0;0.785714;0.857143" calcMode="discrete" dur="9.8s" repeatCount="indefinite"/>
<text x="8" y="16.0" xml:space="preserve" fill="#1d1b18"></text>
<text x="8" y="30.0" xml:space="preserve" fill="#1d1b18">                                      residual (braille)</text>
<text x="8" y="44.0" xml:space="preserve" fill="#1d1b18">  1.00000⣶⠒⠒⠒⠒⠒⠒⠒⠒⠒⠒⠒⠒⠒⠒⠒⡖⠒⠒⠒⠒⠒⠒⠒⠒⠒⠒⠒⠒⠒⠒⠒⢲⠒⠒⠒⠒⠒⠒⠒⠒⠒⠒⠒⠒⠒⠒⠒⢲⠒⠒⠒⠒⠒⠒⠒⠒⠒⠒⠒⠒⠒⠒⠒⢲⠒⠒⠒⠒⠒⠒⠒⠒⠒⠒⠒⠒⡆</text>
<text x="8" y="58.0" xml:space="preserve" fill="#1d1b18">         ⡿                                                             residual⠐⠒⠒⠒⠒⠒ ⡇</text>
<text x="8" y="72.0" xml:space="preserve" fill="#1d1b18">         ⡯                                                                            ⡇</text>
<text x="8" y="86.0" xml:space="preserve" fill="#1d1b18">  0.10000⣷⠦⢦⢄⢄⣀⢀                                                                     ⠠⡇</text>
<text x="8" y="100.0" xml:space="preserve" fill="#1d1b18">         ⣟   ⠈⠈⠉⠋⠖⠖⣆⣄⢄⡀                                                               ⡇</text>
<text x="8" y="114.0" xml:space="preserve" fill="#1d1b18">         ⡯          ⠈⠈⠘⠙⠚⠖⠔⡤⣄⣄⡀                                                       ⡇</text>
<text x="8" y="128.0" xml:space="preserve" fill="#1d1b18">  0.01000⣧⠄                  ⠈⠘⠑⠹⠴⡤⡠⣀⡀⡀                                              ⠠⡇</text>
<text x="8" y="142.0" xml:space="preserve" fill="#1d1b18">         ⣿                          ⠁⠉⠙⠑⠱⢲⢦⡤⣀⢀                                        ⡇</text>
<text x="8" y="156.0" xml:space="preserve" fill="#1d1b18">         ⣗                                  ⠁⠁⠋⠺⠢⢢⢤⣄⣀⢀                                ⡇</text>
<text x="8" y="170.0" xml:space="preserve" fill="#1d1b18">  0.00100⣧⠄                                         ⠁⠃⠋⠟⠶⢤⢄⢄⡀⡀                       ⠠⡇</text>
<text x="8" y="184.0" xml:space="preserve" fill="#1d1b18">         ⣿                                                 ⠈⠈⠋⠋⠖⠶⣤⢄⢄⡀                 ⡇</text>
<text x="8" y="198.0" xml:space="preserve" fill="#1d1b18">         ⣗                                                        ⠈⠈⠘⠑⠓⠖⠴⡠⣠⣀⡀         ⡇</text>
<text x="8" y="212.0" xml:space="preserve" fill="#1d1b18">  0.00010⣇⡀                                                                ⠈⠘⠑⠳⠦⡤⣠⢀⢀ ⢀⡇</text>
<text x="8" y="226.0" xml:space="preserve" fill="#1d1b18">         ⣿                                                                        ⠁⠉⠙⠑⡇</text>
<text x="8" y="240.0" xml:space="preserve" fill="#1d1b18">         ⡟                                                                            ⡇</text>
<text x="8" y="254.0" xml:space="preserve" fill="#1d1b18">  0.00001⣏⣀⣀⣀⣀⣀⣀⣀⣀⣀⣀⣀⣀⣀⣀⣀⣄⣀⣀⣀⣀⣀⣀⣀⣀⣀⣀⣀⣀⣀⣀⣀⣠⣀⣀⣀⣀⣀⣀⣀⣀⣀⣀⣀⣀⣀⣀⣀⣠⣀⣀⣀⣀⣀⣀⣀⣀⣀⣀⣀⣀⣀⣀⣀⣠⣀⣀⣀⣀⣀⣀⣀⣀⣀⣀⣀⣀⡇</text>
<text x="8" y="268.0" xml:space="preserve" fill="#1d1b18">         0              50              100             150             200</text>
<text x="8" y="282.0" xml:space="preserve" fill="#1d1b18"></text>
</g>
<g visibility="hidden">
<animate attributeName="visibility" values="hidden;visible;hidden" keyTimes="0;0.857143;0.928571" calcMode="discrete" dur="9.8s" repeatCount="indefinite"/>
<text x="8" y="16.0" xml:space="preserve" fill="#1d1b18"></text>
<text x="8" y="30.0" xml:space="preserve" fill="#1d1b18">                                      residual (braille)</text>
<text x="8" y="44.0" xml:space="preserve" fill="#1d1b18">  1.00000⣶⠒⠒⠒⠒⠒⠒⠒⠒⠒⠒⠒⠒⠒⠒⠒⡖⠒⠒⠒⠒⠒⠒⠒⠒⠒⠒⠒⠒⠒⠒⠒⢲⠒⠒⠒⠒⠒⠒⠒⠒⠒⠒⠒⠒⠒⠒⠒⢲⠒⠒⠒⠒⠒⠒⠒⠒⠒⠒⠒⠒⠒⠒⠒⢲⠒⠒⠒⠒⠒⠒⠒⠒⠒⠒⠒⠒⡆</text>
<text x="8" y="58.0" xml:space="preserve" fill="#1d1b18">         ⡿                                                             residual⠐⠒⠒⠒⠒⠒ ⡇</text>
<text x="8" y="72.0" xml:space="preserve" fill="#1d1b18">         ⡯                                                                            ⡇</text>
<text x="8" y="86.0" xml:space="preserve" fill="#1d1b18">  0.10000⣷⠦⢦⢄⢄⣀⢀                                                                     ⠠⡇</text>
<text x="8" y="100.0" xml:space="preserve" fill="#1d1b18">         ⣟   ⠈⠈⠉⠋⠖⠖⣆⣄⢄⡀                                                               ⡇</text>
<text x="8" y="114.0" xml:space="preserve" fill="#1d1b18">         ⡯          ⠈⠈⠘⠙⠚⠖⠔⡤⣄⣄⡀                                                       ⡇</text>
<text x="8" y="128.0" xml:space="preserve" fill="#1d1b18">  0.01000⣧⠄                  ⠈⠘⠑⠹⠴⡤⡠⣀⡀⡀                                              ⠠⡇</text>
<text x="8" y="142.0" xml:space="preserve" fill="#1d1b18">         ⣿                          ⠁⠉⠙⠑⠱⢲⢦⡤⣀⢀                                        ⡇</text>
<text x="8" y="156.0" xml:space="preserve" fill="#1d1b18">         ⣗                                  ⠁⠁⠋⠺⠢⢢⢤⣄⣀⢀                                ⡇</text>
<text x="8" y="170.0" xml:space="preserve" fill="#1d1b18">  0.00100⣧⠄                                         ⠁⠃⠋⠟⠶⢤⢄⢄⡀⡀                       ⠠⡇</text>
<text x="8" y="184.0" xml:space="preserve" fill="#1d1b18">         ⣿                                                 ⠈⠈⠋⠋⠖⠶⣤⢄⢄⡀                 ⡇</text>
<text x="8" y="198.0" xml:space="preserve" fill="#1d1b18">         ⣗                                                        ⠈⠈⠘⠑⠓⠖⠴⡠⣠⣀⡀         ⡇</text>
<text x="8" y="212.0" xml:space="preserve" fill="#1d1b18">  0.00010⣇⡀                                                                ⠈⠘⠑⠳⠦⡤⣠⢀⢀ ⢀⡇</text>
<text x="8" y="226.0" xml:space="preserve" fill="#1d1b18">         ⣿                                                                        ⠁⠉⠙⠑⡇</text>
<text x="8" y="240.0" xml:space="preserve" fill="#1d1b18">         ⡟                                                                            ⡇</text>
<text x="8" y="254.0" xml:space="preserve" fill="#1d1b18">  0.00001⣏⣀⣀⣀⣀⣀⣀⣀⣀⣀⣀⣀⣀⣀⣀⣀⣄⣀⣀⣀⣀⣀⣀⣀⣀⣀⣀⣀⣀⣀⣀⣀⣠⣀⣀⣀⣀⣀⣀⣀⣀⣀⣀⣀⣀⣀⣀⣀⣠⣀⣀⣀⣀⣀⣀⣀⣀⣀⣀⣀⣀⣀⣀⣀⣠⣀⣀⣀⣀⣀⣀⣀⣀⣀⣀⣀⣀⡇</text>
<text x="8" y="268.0" xml:space="preserve" fill="#1d1b18">         0              50              100             150             200</text>
<text x="8" y="282.0" xml:space="preserve" fill="#1d1b18"></text>
</g>
<g visibility="hidden">
<animate attributeName="visibility" values="hidden;visible;hidden" keyTimes="0;0.928571;1.000000" calcMode="discrete" dur="9.8s" repeatCount="indefinite"/>
<text x="8" y="16.0" xml:space="preserve" fill="#1d1b18"></text>
<text x="8" y="30.0" xml:space="preserve" fill="#1d1b18">                                      residual (braille)</text>
<text x="8" y="44.0" xml:space="preserve" fill="#1d1b18">  1.00000⣶⠒⠒⠒⠒⠒⠒⠒⠒⠒⠒⠒⠒⠒⠒⠒⡖⠒⠒⠒⠒⠒⠒⠒⠒⠒⠒⠒⠒⠒⠒⠒⢲⠒⠒⠒⠒⠒⠒⠒⠒⠒⠒⠒⠒⠒⠒⠒⢲⠒⠒⠒⠒⠒⠒⠒⠒⠒⠒⠒⠒⠒⠒⠒⢲⠒⠒⠒⠒⠒⠒⠒⠒⠒⠒⠒⠒⡆</text>
<text x="8" y="58.0" xml:space="preserve" fill="#1d1b18">         ⡿                                                             residual⠐⠒⠒⠒⠒⠒ ⡇</text>
<text x="8" y="72.0" xml:space="preserve" fill="#1d1b18">         ⡯                                                                            ⡇</text>
<text x="8" y="86.0" xml:space="preserve" fill="#1d1b18">  0.10000⣷⠦⢦⢄⢄⣀⢀                                                                     ⠠⡇</text>
<text x="8" y="100.0" xml:space="preserve" fill="#1d1b18">         ⣟   ⠈⠈⠉⠋⠖⠖⣆⣄⢄⡀                                                               ⡇</text>
<text x="8" y="114.0" xml:space="preserve" fill="#1d1b18">         ⡯          ⠈⠈⠘⠙⠚⠖⠔⡤⣄⣄⡀                                                       ⡇</text>
<text x="8" y="128.0" xml:space="preserve" fill="#1d1b18">  0.01000⣧⠄                  ⠈⠘⠑⠹⠴⡤⡠⣀⡀⡀                                              ⠠⡇</text>
<text x="8" y="142.0" xml:space="preserve" fill="#1d1b18">         ⣿                          ⠁⠉⠙⠑⠱⢲⢦⡤⣀⢀                                        ⡇</text>
<text x="8" y="156.0" xml:space="preserve" fill="#1d1b18">         ⣗                                  ⠁⠁⠋⠺⠢⢢⢤⣄⣀⢀                                ⡇</text>
<text x="8" y="170.0" xml:space="preserve" fill="#1d1b18">  0.00100⣧⠄                                         ⠁⠃⠋⠟⠶⢤⢄⢄⡀⡀                       ⠠⡇</text>
<text x="8" y="184.0" xml:space="preserve" fill="#1d1b18">         ⣿                                                 ⠈⠈⠋⠋⠖⠶⣤⢄⢄⡀                 ⡇</text>
<text x="8" y="198.0" xml:space="preserve" fill="#1d1b18">         ⣗                                                        ⠈⠈⠘⠑⠓⠖⠴⡠⣠⣀⡀         ⡇</text>
<text x="8" y="212.0" xml:space="preserve" fill="#1d1b18">  0.00010⣇⡀                                                                ⠈⠘⠑⠳⠦⡤⣠⢀⢀ ⢀⡇</text>
<text x="8" y="226.0" xml:space="preserve" fill="#1d1b18">         ⣿                                                                        ⠁⠉⠙⠑⡇</text>
<text x="8" y="240.0" xml:space="preserve" fill="#1d1b18">         ⡟                                                                            ⡇</text>
<text x="8" y="254.0" xml:space="preserve" fill="#1d1b18">  0.00001⣏⣀⣀⣀⣀⣀⣀⣀⣀⣀⣀⣀⣀⣀⣀⣀⣄⣀⣀⣀⣀⣀⣀⣀⣀⣀⣀⣀⣀⣀⣀⣀⣠⣀⣀⣀⣀⣀⣀⣀⣀⣀⣀⣀⣀⣀⣀⣀⣠⣀⣀⣀⣀⣀⣀⣀⣀⣀⣀⣀⣀⣀⣀⣀⣠⣀⣀⣀⣀⣀⣀⣀⣀⣀⣀⣀⣀⡇</text>
<text x="8" y="268.0" xml:space="preserve" fill="#1d1b18">         0              50              100             150             200</text>
<text x="8" y="282.0" xml:space="preserve" fill="#1d1b18"></text>
</g>
</svg>
